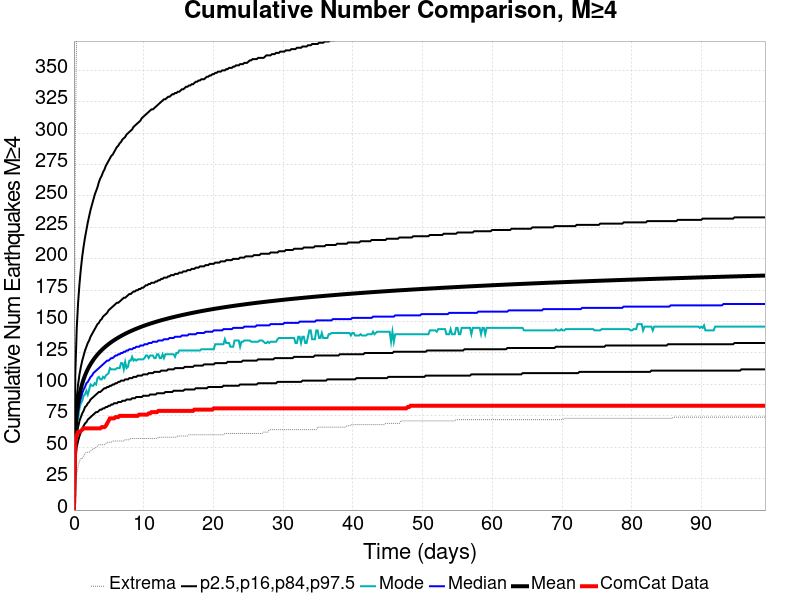

Data behind this chart, as committed beside it:
Time (days), ComCat Data, Simulation Mean, Simulation Median, Simulation Mode, Simulation Minimum, Simulation Maximum, 2.5 %-ile, 16 %-ile, 84 %-ile, 97.5 %-ile
0.0, 0.0, 0.0, 0.0, 0.0, 0.0, 0.0, 0.0, 0.0, 0.0, 0.0
0.1986, 54.0, 61.45, 58.0, 57.0, 20.0, 294.0, 40.0, 48.0, 72.0, 109.0
0.3972, 60.0, 76.33, 72.0, 69.0, 29.0, 386.0, 50.0, 60.0, 89.0, 144.0
0.5959, 62.0, 85.27, 79.0, 73.0, 35.0, 459.0, 55.0, 66.0, 100.0, 165.0
0.7945, 62.0, 91.68, 85.0, 81.0, 39.0, 500.0, 59.0, 71.0, 108.0, 180.0
0.9931, 63.0, 96.65, 89.0, 85.0, 41.0, 530.0, 62.0, 74.0, 114.0, 192.0
1.192, 64.0, 100.7, 93.0, 87.0, 41.0, 554.0, 65.0, 77.0, 119.0, 202.0
1.39, 65.0, 104.2, 96.0, 91.0, 43.0, 564.0, 67.0, 79.0, 123.0, 210.0
1.589, 65.0, 107.2, 98.0, 92.0, 45.0, 586.0, 69.0, 82.0, 127.0, 217.0
1.788, 65.0, 109.8, 101.0, 95.0, 46.0, 598.0, 70.0, 83.0, 130.0, 223.0
1.986, 65.0, 112.1, 102.0, 92.0, 46.0, 610.0, 72.0, 85.0, 133.0, 229.0
2.185, 65.0, 114.2, 104.0, 96.0, 46.0, 615.0, 73.0, 86.0, 135.0, 234.0
2.383, 65.0, 116.1, 106.0, 100.0, 47.0, 623.0, 74.0, 88.0, 138.0, 239.0
2.582, 65.0, 117.9, 107.0, 99.0, 48.0, 632.0, 75.0, 89.0, 140.0, 243.0
2.781, 65.0, 119.5, 109.0, 99.0, 49.0, 637.0, 76.0, 90.0, 142.0, 247.0
2.979, 65.0, 121.1, 110.0, 101.0, 49.0, 638.0, 77.0, 91.0, 144.0, 251.0
3.178, 65.0, 122.5, 111.0, 100.0, 50.0, 644.0, 78.0, 92.0, 146.0, 254.0
3.377, 65.0, 123.8, 112.0, 105.0, 51.0, 655.0, 78.0, 93.0, 148.0, 257.0
3.575, 65.0, 125, 113.0, 106.0, 52.0, 658.0, 79.0, 94.0, 149.0, 261.0
3.774, 65.0, 126.2, 114.0, 104.0, 52.0, 662.0, 80.0, 94.0, 151.0, 264.0
3.972, 66.0, 127.3, 115.0, 104.0, 52.0, 669.0, 80.0, 95.0, 152.0, 266.0
4.171, 66.0, 128.4, 116.0, 106.0, 52.0, 671.0, 81.0, 96.0, 154.0, 269.0
4.37, 66.0, 129.4, 117.0, 105.0, 52.0, 674.0, 81.0, 97.0, 155.0, 271.0
4.568, 67.0, 130.3, 118.0, 107.0, 53.0, 674.0, 82.0, 97.0, 156.0, 274.0
4.767, 69.0, 131.2, 119.0, 108.0, 54.0, 683.0, 82.0, 98.0, 157.0, 276.0
4.965, 71.0, 132.1, 119.0, 109.0, 54.0, 694.0, 83.0, 98.0, 159.0, 278.0
5.164, 73.0, 132.9, 120.0, 113.0, 54.0, 699.0, 83.0, 99.0, 160.0, 280.0
5.363, 73.0, 133.7, 121.0, 112.0, 54.0, 702.0, 84.0, 99.0, 161.0, 282.0
5.561, 73.0, 134.5, 121.0, 112.0, 55.0, 723.0, 84.0, 100.0, 162.0, 283.0
5.76, 73.0, 135.2, 122.0, 112.0, 55.0, 729.0, 85.0, 100.0, 163.0, 285.0
5.959, 74.0, 135.9, 123.0, 112.0, 55.0, 734.0, 85.0, 101.0, 164.0, 287.0
6.157, 74.0, 136.6, 123.0, 113.0, 55.0, 736.0, 85.0, 101.0, 165.0, 289.0
6.356, 74.0, 137.3, 124.0, 113.0, 55.0, 740.0, 86.0, 102.0, 165.0, 290.0
6.554, 75.0, 137.9, 124.0, 113.0, 55.0, 742.0, 86.0, 102.0, 166.0, 292.0
6.753, 75.0, 138.6, 125.0, 117.0, 55.0, 750.0, 86.0, 103.0, 167.0, 293.0
6.952, 75.0, 139.2, 125.0, 117.0, 55.0, 755.0, 87.0, 103.0, 168.0, 295.0
7.15, 75.0, 139.7, 126.0, 112.0, 55.0, 757.0, 87.0, 103.0, 169.0, 296.0
7.349, 75.0, 140.3, 126.0, 118.0, 56.0, 761.0, 87.0, 104.0, 169.0, 297.0
7.548, 75.0, 140.9, 127.0, 113.0, 56.0, 763.0, 88.0, 104.0, 170.0, 299.0
7.746, 75.0, 141.4, 127.0, 114.0, 56.0, 765.0, 88.0, 104.0, 171.0, 300.0
7.945, 75.0, 141.9, 128.0, 119.0, 56.0, 767.0, 88.0, 105.0, 172.0, 301.0
8.143, 75.0, 142.4, 128.0, 119.0, 57.0, 770.0, 88.0, 105.0, 172.0, 302.0
8.342, 75.0, 142.9, 128.0, 122.0, 57.0, 772.0, 89.0, 105.0, 173.0, 303.0
8.541, 75.0, 143.4, 129.0, 119.0, 57.0, 772.0, 89.0, 106.0, 174.0, 305.0
8.739, 75.0, 143.9, 129.0, 120.0, 57.0, 781.0, 89.0, 106.0, 174.0, 306.0
8.938, 75.0, 144.3, 130.0, 119.0, 57.0, 787.0, 90.0, 106.0, 175.0, 307.0
9.137, 75.0, 144.8, 130.0, 120.0, 57.0, 792.0, 90.0, 107.0, 175.0, 308.0
9.335, 76.0, 145.2, 130.0, 120.0, 57.0, 794.0, 90.0, 107.0, 176.0, 309.0
9.534, 76.0, 145.7, 131.0, 120.0, 57.0, 798.0, 90.0, 107.0, 176.0, 310.0
9.732, 76.0, 146.1, 131.0, 120.0, 57.0, 803.0, 90.0, 107.0, 177.0, 312.0
9.931, 76.0, 146.5, 131.0, 120.0, 57.0, 806.0, 91.0, 108.0, 177.0, 313.0
10.13, 76.0, 146.9, 132.0, 121.0, 57.0, 806.0, 91.0, 108.0, 178.0, 314.0
10.33, 76.0, 147.3, 132.0, 123.0, 57.0, 814.0, 91.0, 108.0, 179.0, 315.0
10.53, 76.0, 147.6, 132.0, 123.0, 57.0, 815.0, 91.0, 108.0, 179.0, 316.0
10.73, 77.0, 148, 133.0, 121.0, 57.0, 819.0, 91.0, 109.0, 180.0, 317.0
10.92, 77.0, 148.4, 133.0, 123.0, 57.0, 819.0, 92.0, 109.0, 180.0, 318.0
11.12, 78.0, 148.7, 133.0, 123.0, 57.0, 820.0, 92.0, 109.0, 181.0, 319.0
11.32, 78.0, 149.1, 134.0, 123.0, 57.0, 821.0, 92.0, 109.0, 181.0, 319.0
11.52, 78.0, 149.4, 134.0, 121.0, 57.0, 822.0, 92.0, 110.0, 181.0, 320.0
11.72, 78.0, 149.8, 134.0, 121.0, 57.0, 822.0, 92.0, 110.0, 182.0, 321.0
... 440 more rows
